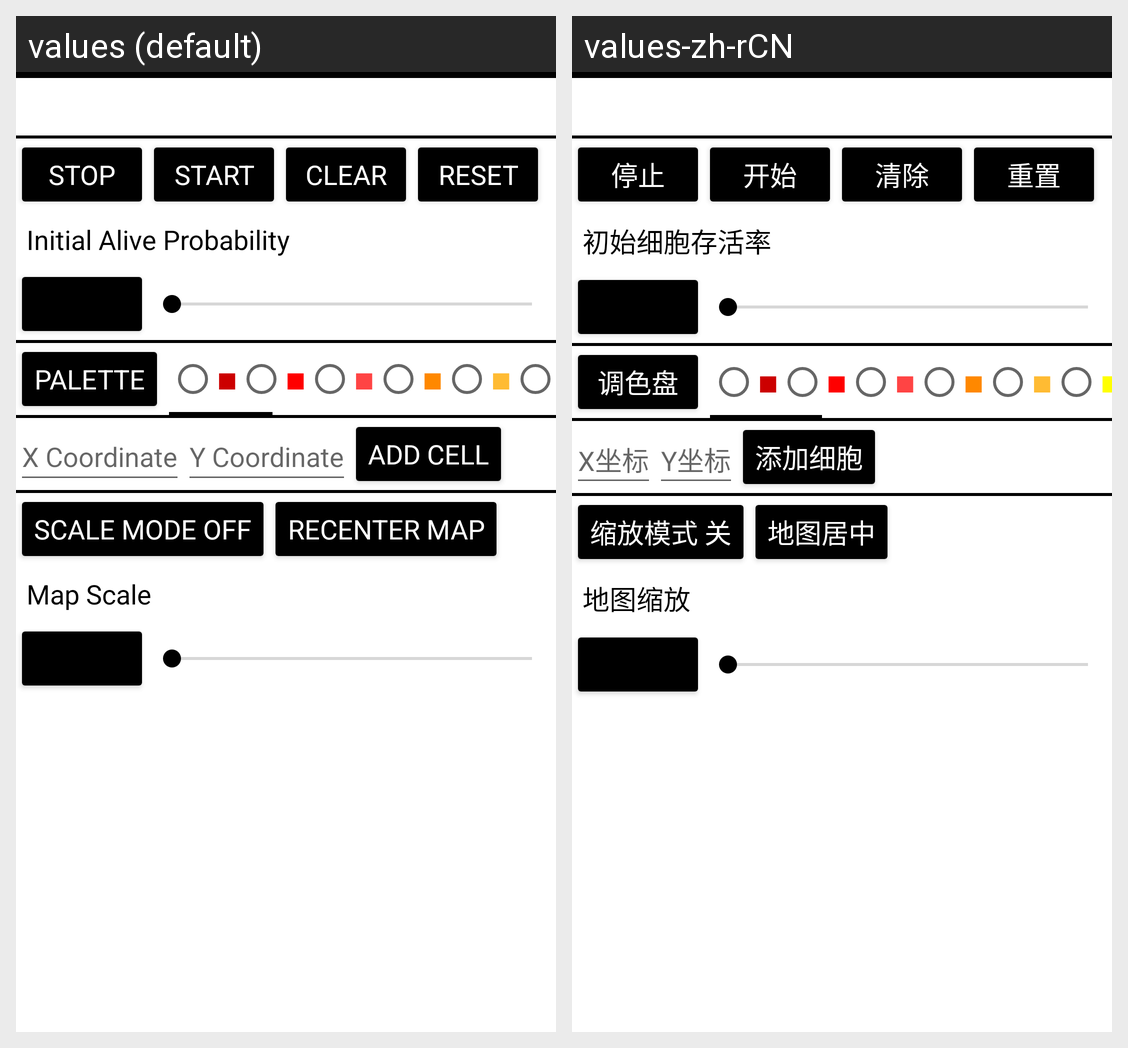

The same Android screen rendered under two of its app's locales, left to right. List the strings drawn on it with the default value and each locale's translation.
Android screen res/layout/activity_main.xml rendered under 2 locales, left to right: values (default), values-zh-rCN. Device: Nexus 5 (rendered at 1080×1920; each locale shown at half size, 540×960, under a caption strip naming it); theme Theme.Golly.
Strings drawn on this screen, with the default value and each locale's value (text and hints the layout hard-codes, and strings that could not be matched under every locale, appear in the picture but are not listed):

stop
  values: Stop
  values-zh-rCN: 停止

start
  values: Start
  values-zh-rCN: 开始

clear
  values: Clear
  values-zh-rCN: 清除

reset
  values: Reset
  values-zh-rCN: 重置

initial_alive_probability
  values: Initial Alive Probability
  values-zh-rCN: 初始细胞存活率

palette
  values: Palette
  values-zh-rCN: 调色盘

palette_placeholder_string
  values: ■
  values-zh-rCN: ■  [not translated; the default value is used]

coordinate_x
  values: X Coordinate
  values-zh-rCN: X坐标

coordinate_y
  values: Y Coordinate
  values-zh-rCN: Y坐标

add_cell
  values: Add Cell
  values-zh-rCN: 添加细胞

scale_mode_off
  values: Scale Mode Off
  values-zh-rCN: 缩放模式 关

recenter_map
  values: Recenter Map
  values-zh-rCN: 地图居中

map_scale
  values: Map Scale
  values-zh-rCN: 地图缩放
